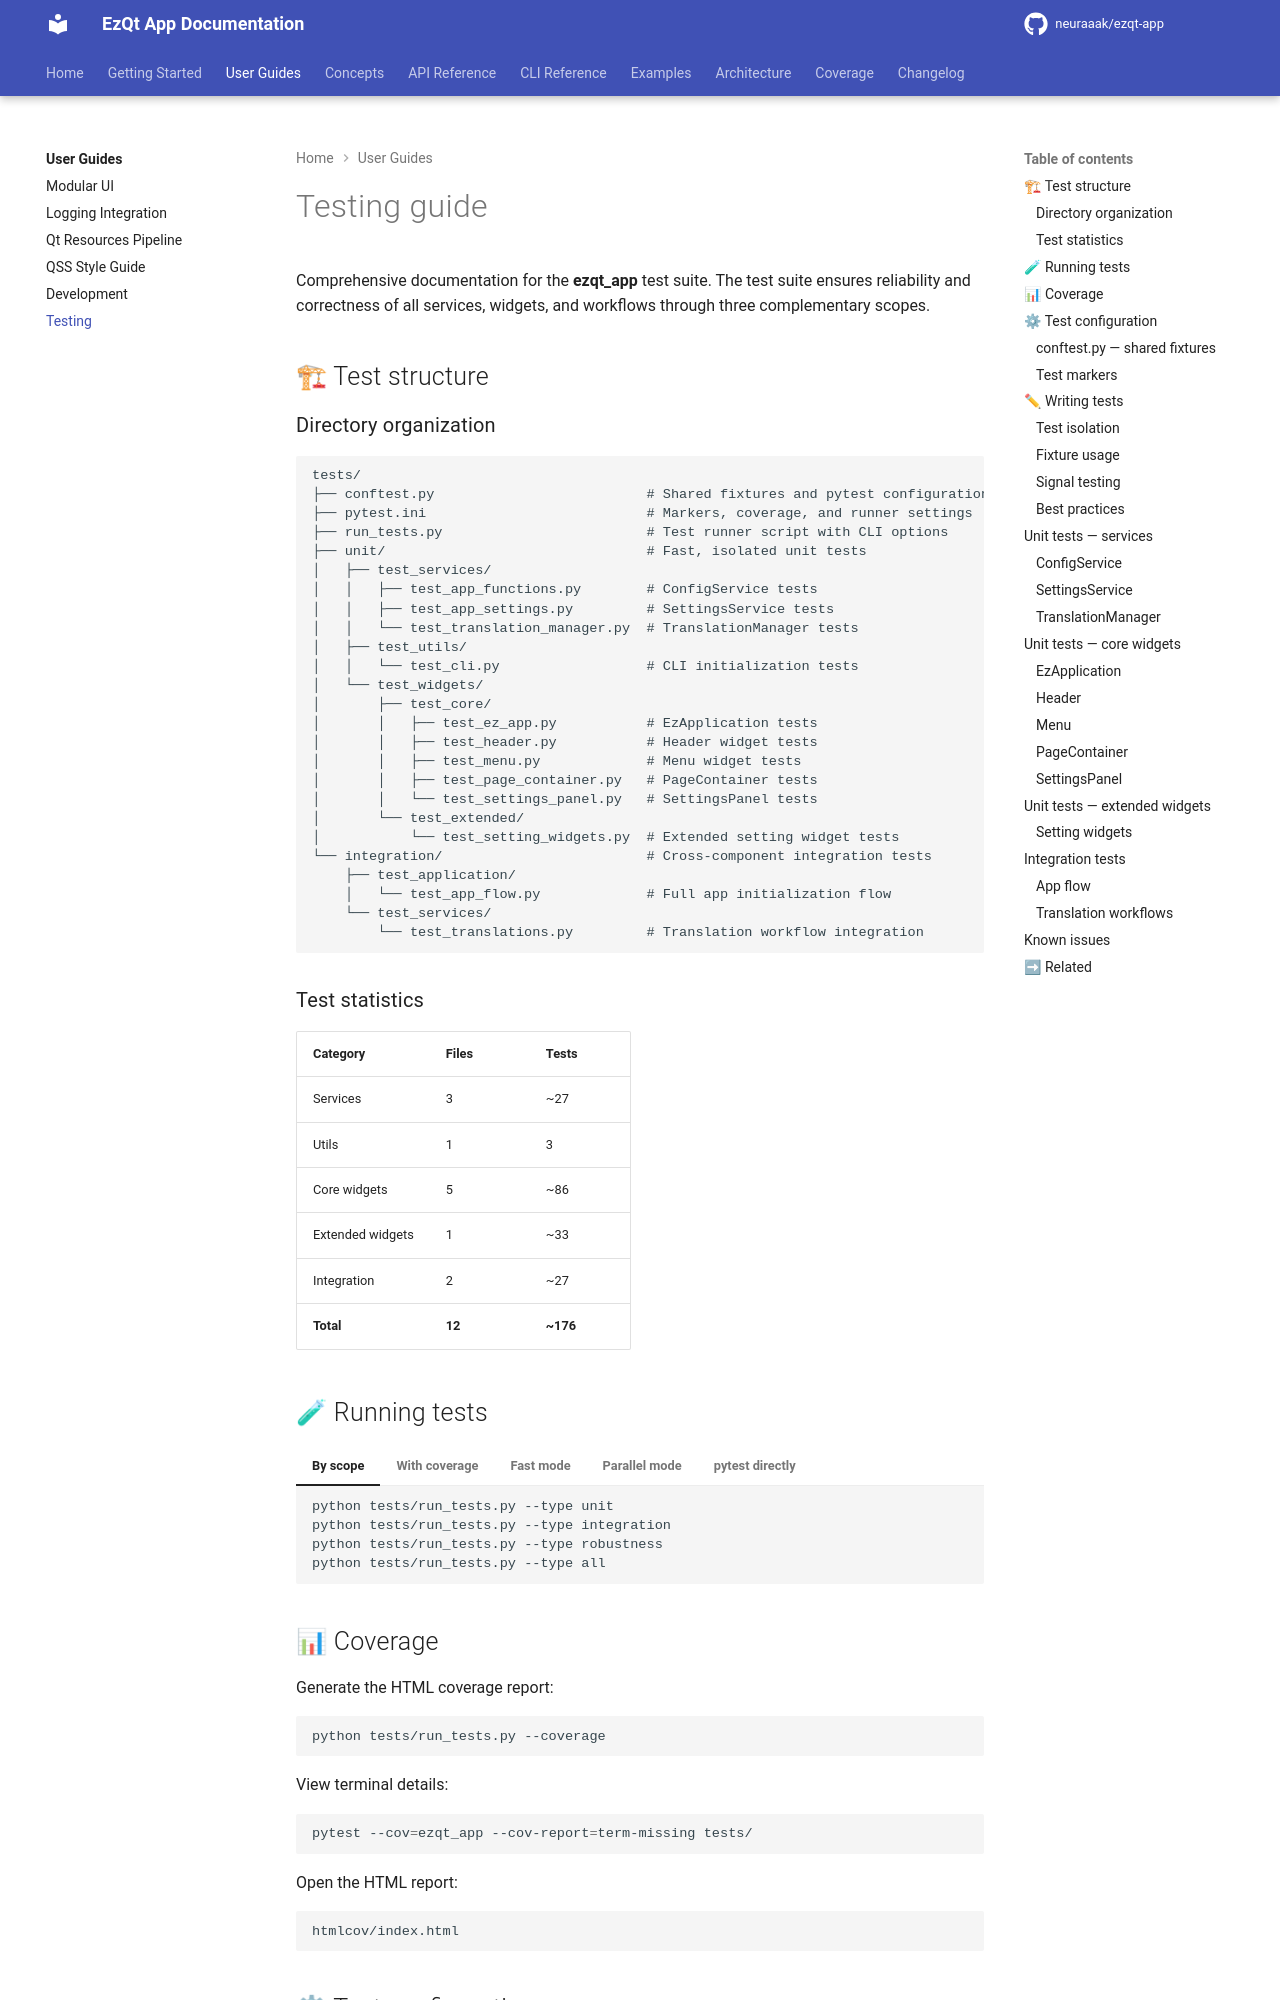

repository: neuraaak/ezqt-app · page: 5.6.2/guides/testing/index.html · generator: mkdocs

# Testing guide

Comprehensive documentation for the **ezqt_app** test suite.
The test suite ensures reliability and correctness of all services, widgets, and workflows
through three complementary scopes.

## 🏗 Test structure

### Directory organization

```text
tests/
├── conftest.py                          # Shared fixtures and pytest configuration
├── pytest.ini                           # Markers, coverage, and runner settings
├── run_tests.py                         # Test runner script with CLI options
├── unit/                                # Fast, isolated unit tests
│   ├── test_services/
│   │   ├── test_app_functions.py        # ConfigService tests
│   │   ├── test_app_settings.py         # SettingsService tests
│   │   └── test_translation_manager.py  # TranslationManager tests
│   ├── test_utils/
│   │   └── test_cli.py                  # CLI initialization tests
│   └── test_widgets/
│       ├── test_core/
│       │   ├── test_ez_app.py           # EzApplication tests
│       │   ├── test_header.py           # Header widget tests
│       │   ├── test_menu.py             # Menu widget tests
│       │   ├── test_page_container.py   # PageContainer tests
│       │   └── test_settings_panel.py   # SettingsPanel tests
│       └── test_extended/
│           └── test_setting_widgets.py  # Extended setting widget tests
└── integration/                         # Cross-component integration tests
    ├── test_application/
    │   └── test_app_flow.py             # Full app initialization flow
    └── test_services/
        └── test_translations.py         # Translation workflow integration
```

### Test statistics

| Category         | Files  | Tests    |
| :--------------- | :----- | :------- |
| Services         | 3      | ~27      |
| Utils            | 1      | 3        |
| Core widgets     | 5      | ~86      |
| Extended widgets | 1      | ~33      |
| Integration      | 2      | ~27      |
| **Total**        | **12** | **~176** |
